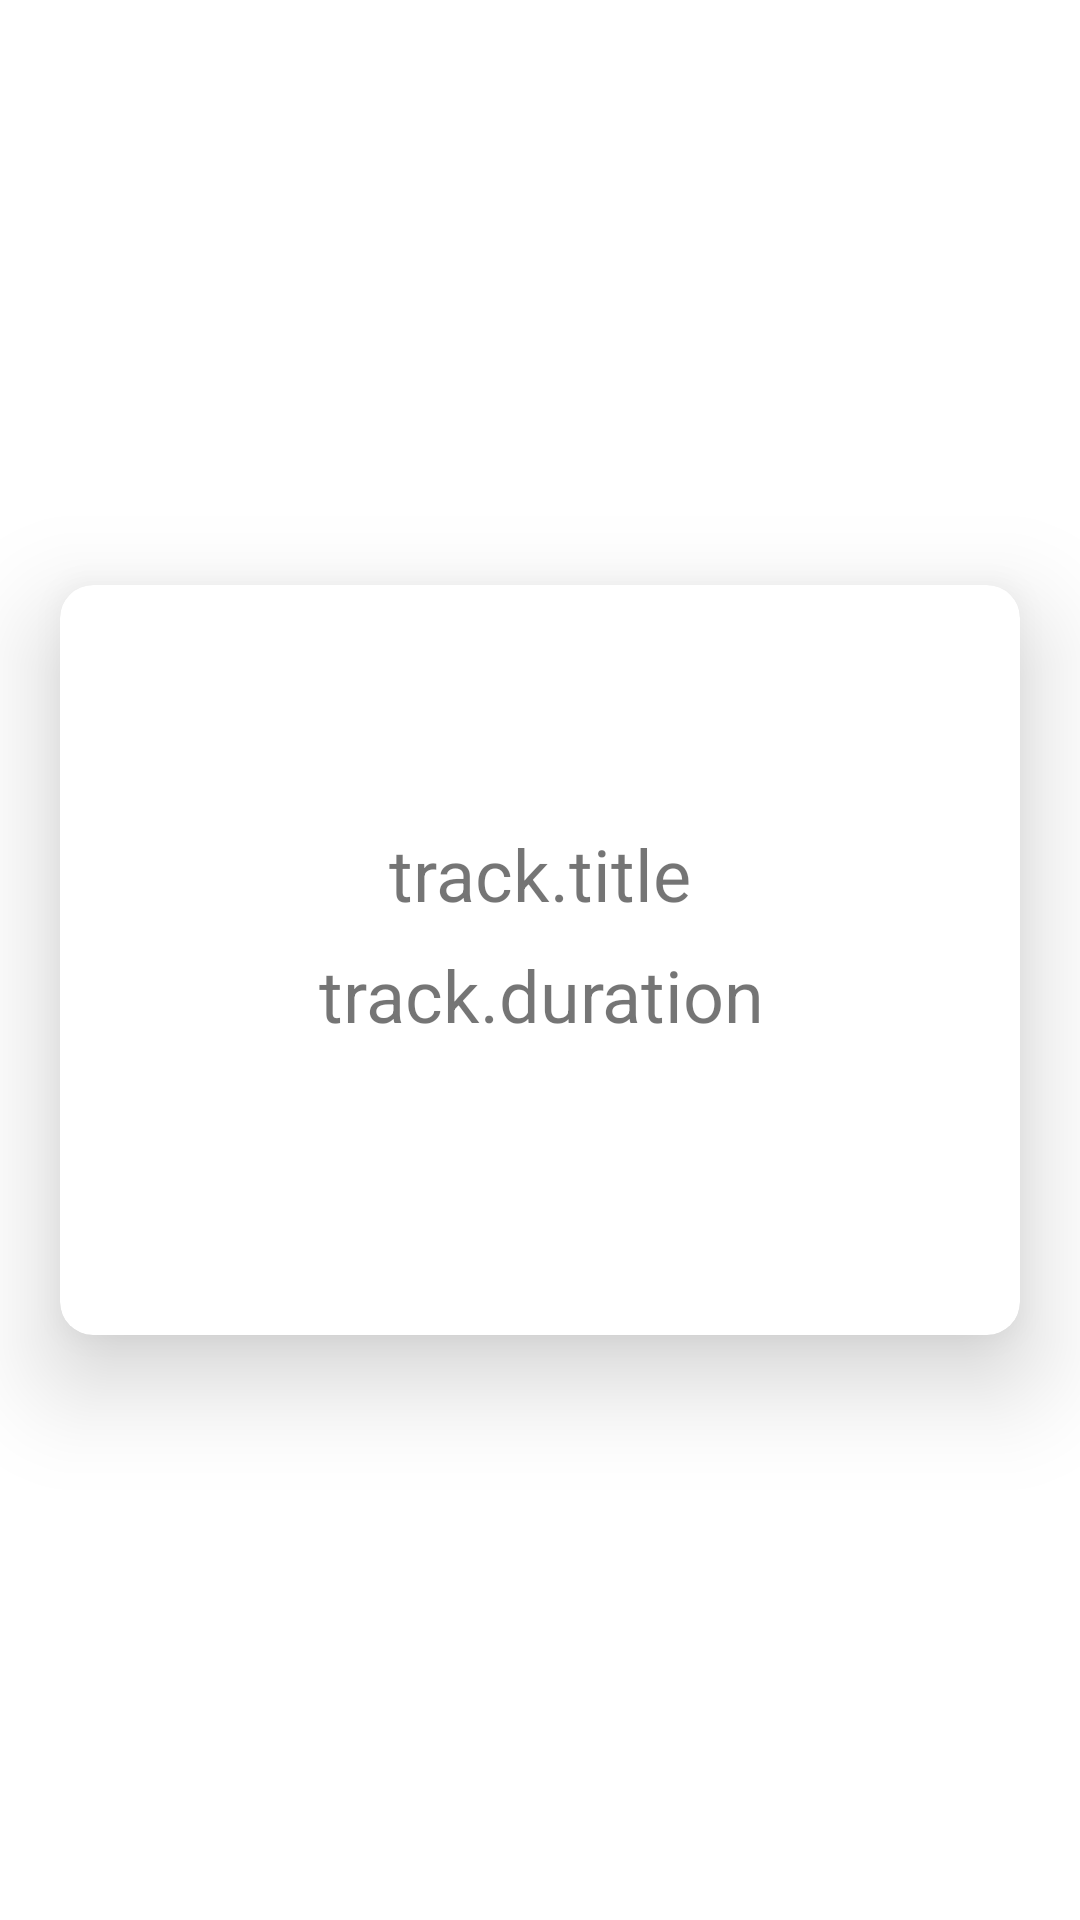

The Android layout XML behind this screen, and the referenced resources:
<!-- AndroidManifest.xml: application theme Theme.FinalExam -->
<!-- res/layout/track_row_cardview.xml -->
<?xml version="1.0" encoding="utf-8"?>
<androidx.constraintlayout.widget.ConstraintLayout xmlns:android="http://schemas.android.com/apk/res/android"
    xmlns:app="http://schemas.android.com/apk/res-auto"
    xmlns:tools="http://schemas.android.com/tools"
    android:id="@+id/trackRowLayout"
    android:layout_width="match_parent"
    android:layout_height="wrap_content">

    <com.google.android.material.card.MaterialCardView
        android:id="@+id/trackCV"
        android:layout_width="320dp"
        android:layout_height="250dp"
        android:layout_marginStart="16dp"
        android:layout_marginTop="16dp"
        android:layout_marginEnd="16dp"
        android:layout_marginBottom="16dp"
        android:elevation="50dp"
        app:cardCornerRadius="11dp"
        app:cardElevation="20dp"
        app:cardMaxElevation="50dp"
        app:layout_constraintBottom_toBottomOf="parent"
        app:layout_constraintEnd_toEndOf="parent"
        app:layout_constraintStart_toStartOf="parent"
        app:layout_constraintTop_toTopOf="parent">

        <androidx.constraintlayout.widget.ConstraintLayout
            android:id="@+id/trackLayout"
            android:layout_width="match_parent"
            android:layout_height="match_parent">

            <TextView
                android:id="@+id/trackTitleCV"
                android:layout_width="wrap_content"
                android:layout_height="wrap_content"
                android:layout_marginTop="80dp"
                android:text="@string/trackTitle_lbl"
                android:textSize="24sp"
                app:layout_constraintEnd_toEndOf="parent"
                app:layout_constraintStart_toStartOf="parent"
                app:layout_constraintTop_toTopOf="parent" />

            <TextView
                android:id="@+id/trackDurationCV"
                android:layout_width="wrap_content"
                android:layout_height="wrap_content"
                android:layout_marginTop="8dp"
                android:text="@string/trackDuration_lbl"
                android:textSize="24sp"
                app:layout_constraintEnd_toEndOf="parent"
                app:layout_constraintHorizontal_bias="0.504"
                app:layout_constraintStart_toStartOf="parent"
                app:layout_constraintTop_toBottomOf="@+id/trackTitleCV" />

            <ImageButton
                android:id="@+id/playButtonCV"
                android:layout_width="35dp"
                android:layout_height="35dp"
                android:layout_marginStart="24dp"
                android:layout_marginBottom="24dp"
                android:background="?attr/selectableItemBackgroundBorderless"
                android:contentDescription="@string/playButton_desc"
                android:scaleType="centerInside"
                app:layout_constraintBottom_toBottomOf="parent"
                app:layout_constraintStart_toStartOf="parent"
                app:srcCompat="@drawable/play_button" />
        </androidx.constraintlayout.widget.ConstraintLayout>
    </com.google.android.material.card.MaterialCardView>
</androidx.constraintlayout.widget.ConstraintLayout>
<!-- resources referenced by this layout -->
<resources>
  <string name="playButton_desc">Play Button</string>
  <string name="trackDuration_lbl">track.duration</string>
  <string name="trackTitle_lbl">track.title</string>
  <style name="Theme.FinalExam" parent="Theme.MaterialComponents.DayNight.NoActionBar">
          
          <item name="colorPrimary">@color/purple_500</item>
          <item name="colorPrimaryVariant">@color/purple_700</item>
          <item name="colorOnPrimary">@color/white</item>
          
          <item name="colorSecondary">@color/teal_200</item>
          <item name="colorSecondaryVariant">@color/teal_700</item>
          <item name="colorOnSecondary">@color/black</item>
          
          <item name="android:statusBarColor" tools:targetApi="l">?attr/colorPrimaryVariant</item>
          
      </style>
  <!-- not gathered from this repository: default colours our renderer supplied (Android Studio template values) -->
  <color name="purple_500">#FF6200EE</color>
  <color name="purple_700">#FF3700B3</color>
  <color name="teal_200">#FF03DAC5</color>
  <color name="teal_700">#FF018786</color>
  <color name="black">#FF000000</color>
  <color name="white">#FFFFFFFF</color>
</resources>
